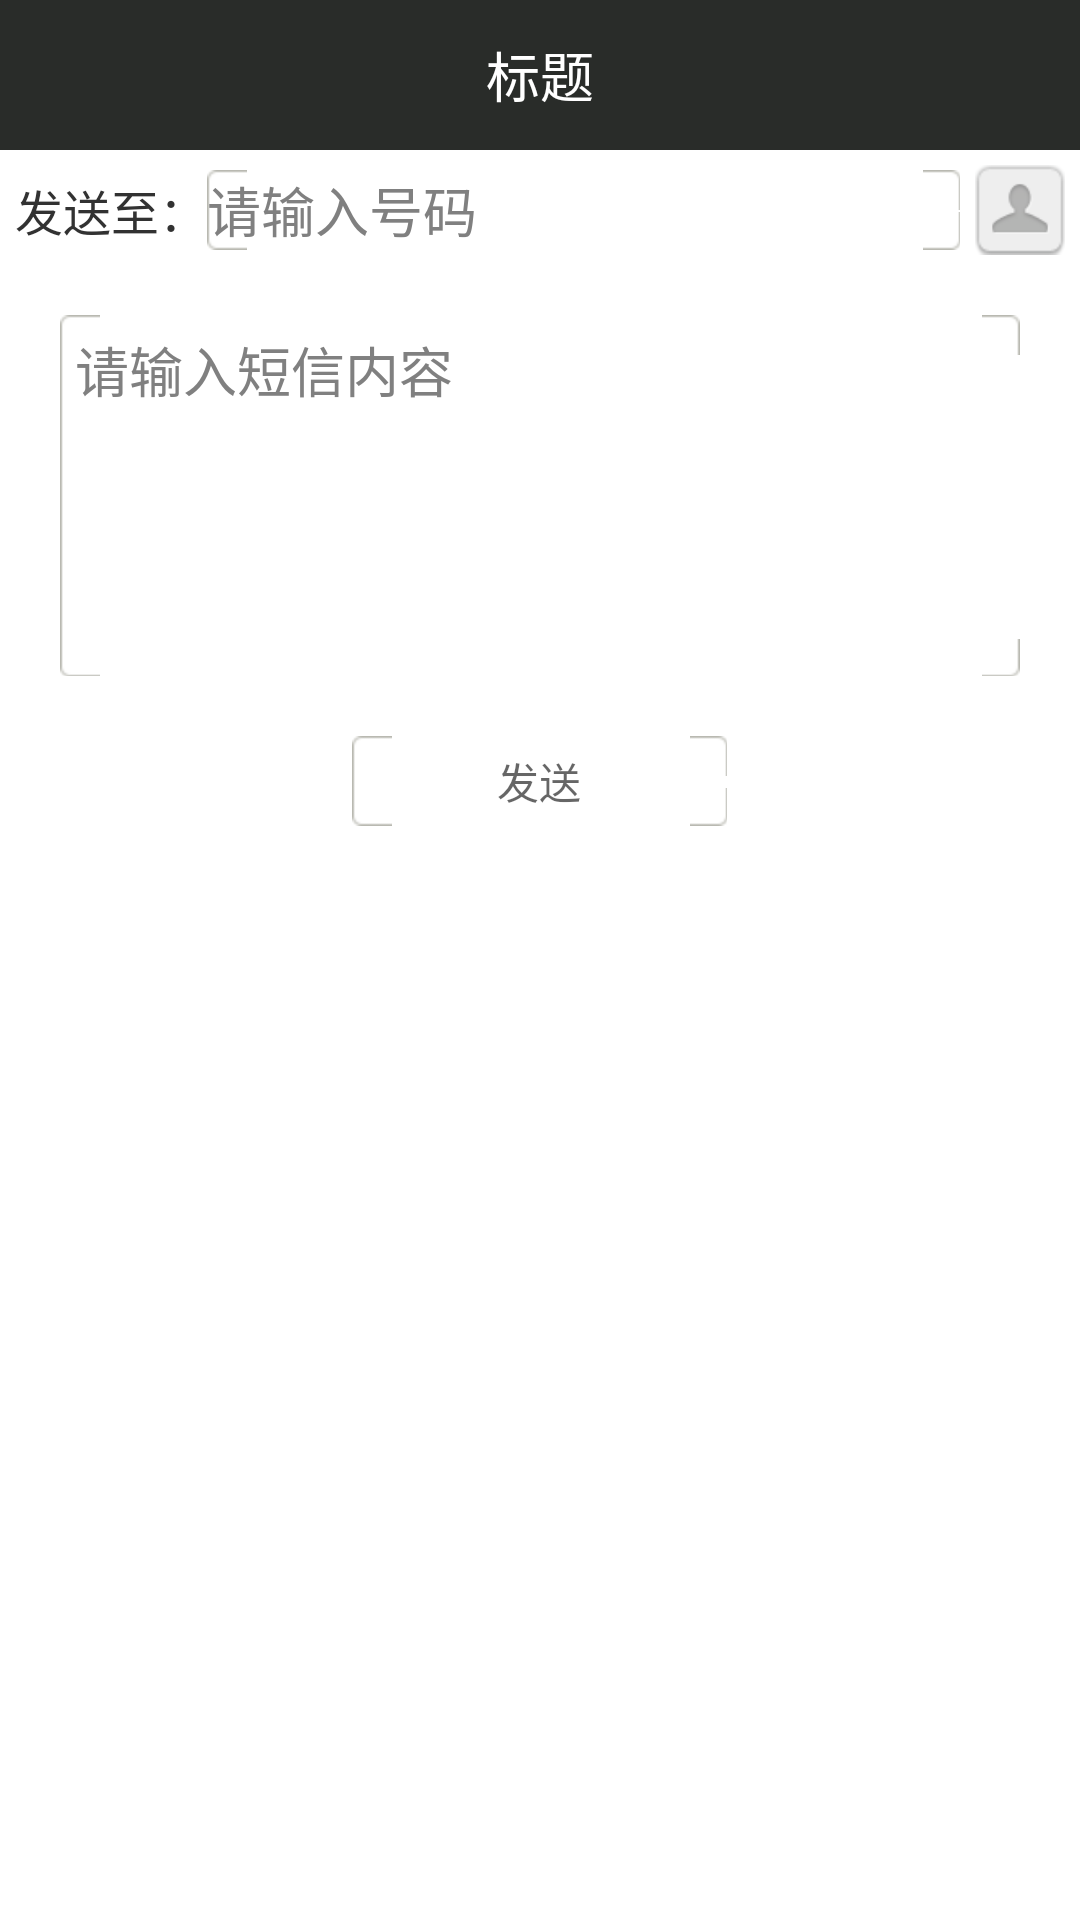

This screen was rendered from an Android layout file. Write that file and the resources it references.
<!-- AndroidManifest.xml: application theme AppTheme -->
<!-- res/layout/activity_newmsg.xml -->
<?xml version="1.0" encoding="utf-8"?>
<LinearLayout xmlns:android="http://schemas.android.com/apk/res/android"
    android:layout_width="match_parent"
    android:layout_height="match_parent"
    android:orientation="vertical" >
    <include layout="@layout/layout_titlebar"/>
    <ScrollView 
        android:layout_width="match_parent"
        android:layout_height="wrap_content">
        <LinearLayout 
            android:layout_width="match_parent"
            android:layout_height="wrap_content"
            android:orientation="vertical">        
    <LinearLayout 
        android:layout_width="match_parent"
        android:layout_height="wrap_content"
        android:orientation="horizontal"
        android:padding="5dp"
        android:gravity="center_vertical">
        <TextView 
            android:layout_width="wrap_content"
            android:layout_height="wrap_content"
            android:text="发送至："
            android:textSize="16sp"/>
        <AutoCompleteTextView 
            android:completionThreshold="1"
            android:id="@+id/et_newmsg_address"
            android:layout_width="0dp"
            android:layout_weight="1"
            android:layout_height="wrap_content"
            android:background="@drawable/bg_btn_normal"
            android:hint="请输入号码"
            android:inputType="phone"/>
        <ImageView 
            android:id="@+id/iv_newmsg_select_contact"
            android:layout_width="30dp"
            android:layout_height="30dp"
            android:background="@drawable/select_contact_bg"
            android:layout_marginLeft="5dp"
            />
    </LinearLayout>
	<EditText 
	    android:id="@+id/et_newmsg_body"
	    android:padding="5dp"
	    android:layout_width="match_parent"
	    android:layout_height="wrap_content"
	    android:background="@drawable/bg_btn_normal"
	    android:layout_marginLeft="20dp"
	    android:layout_marginRight="20dp"
	    android:layout_marginTop="15dp"
	    android:lines="5"
	    android:gravity="top"
	    android:hint="请输入短信内容"
	    />
	<Button 
	    android:id="@+id/bt_newmsg_send"
	    android:layout_width="125dp"
	    android:layout_height="30dp"
	    android:text="发送"
	    android:textColor="#99000000"
	    android:background="@drawable/selector_btn_bg"
	    android:layout_marginTop="20dp"
	    android:layout_gravity="center_horizontal"/>
	</LinearLayout>
    </ScrollView>
</LinearLayout>
<!-- res/layout/layout_titlebar.xml (included above) -->
<?xml version="1.0" encoding="utf-8"?>
<RelativeLayout xmlns:android="http://schemas.android.com/apk/res/android"
    android:layout_width="match_parent"
    android:layout_height="50dp"
    android:background="#292C29" >
    <ImageView 
        android:id="@+id/iv_titlebar_back_btn"
        android:layout_width="wrap_content"
        android:layout_height="wrap_content"
        android:background="@drawable/selector_titlebar_back_bg"
        android:layout_centerVertical="true"/>
    <TextView 
        android:id="@+id/tv_titlebar_title"
        android:layout_width="wrap_content"
        android:layout_height="wrap_content"
        android:textSize="18sp"
        android:text="标题"
        android:textColor="#ffffff"
        android:layout_centerInParent="true"/>

</RelativeLayout>
<!-- resources referenced by this layout -->
<resources>
  <!-- drawable selector_btn_bg (drawable) -->
  <?xml version="1.0" encoding="utf-8"?>
  <selector xmlns:android="http://schemas.android.com/apk/res/android" >
      <item android:drawable="@drawable/bg_btn_normal" android:state_pressed="false"></item>
      <item android:drawable="@drawable/bg_btn_pressed" android:state_pressed="true"></item>
  
  </selector>
  <!-- drawable selector_titlebar_back_bg (drawable) -->
  <?xml version="1.0" encoding="utf-8"?>
  <selector xmlns:android="http://schemas.android.com/apk/res/android" >
      <item android:drawable="@drawable/btn_back_normal" android:state_pressed="false"></item>
  	<item android:drawable="@drawable/btn_back_pressed" android:state_pressed="true"></item>
  </selector>
  <style name="AppTheme" parent="AppBaseTheme">
          
     		<item name="android:windowNoTitle">true</item>
      </style>
  <!-- drawable btn_back_normal: png bitmap (drawable-hdpi, 1267 bytes) -->
  <style name="AppBaseTheme" parent="android:Theme.Light">
          
      </style>
</resources>
